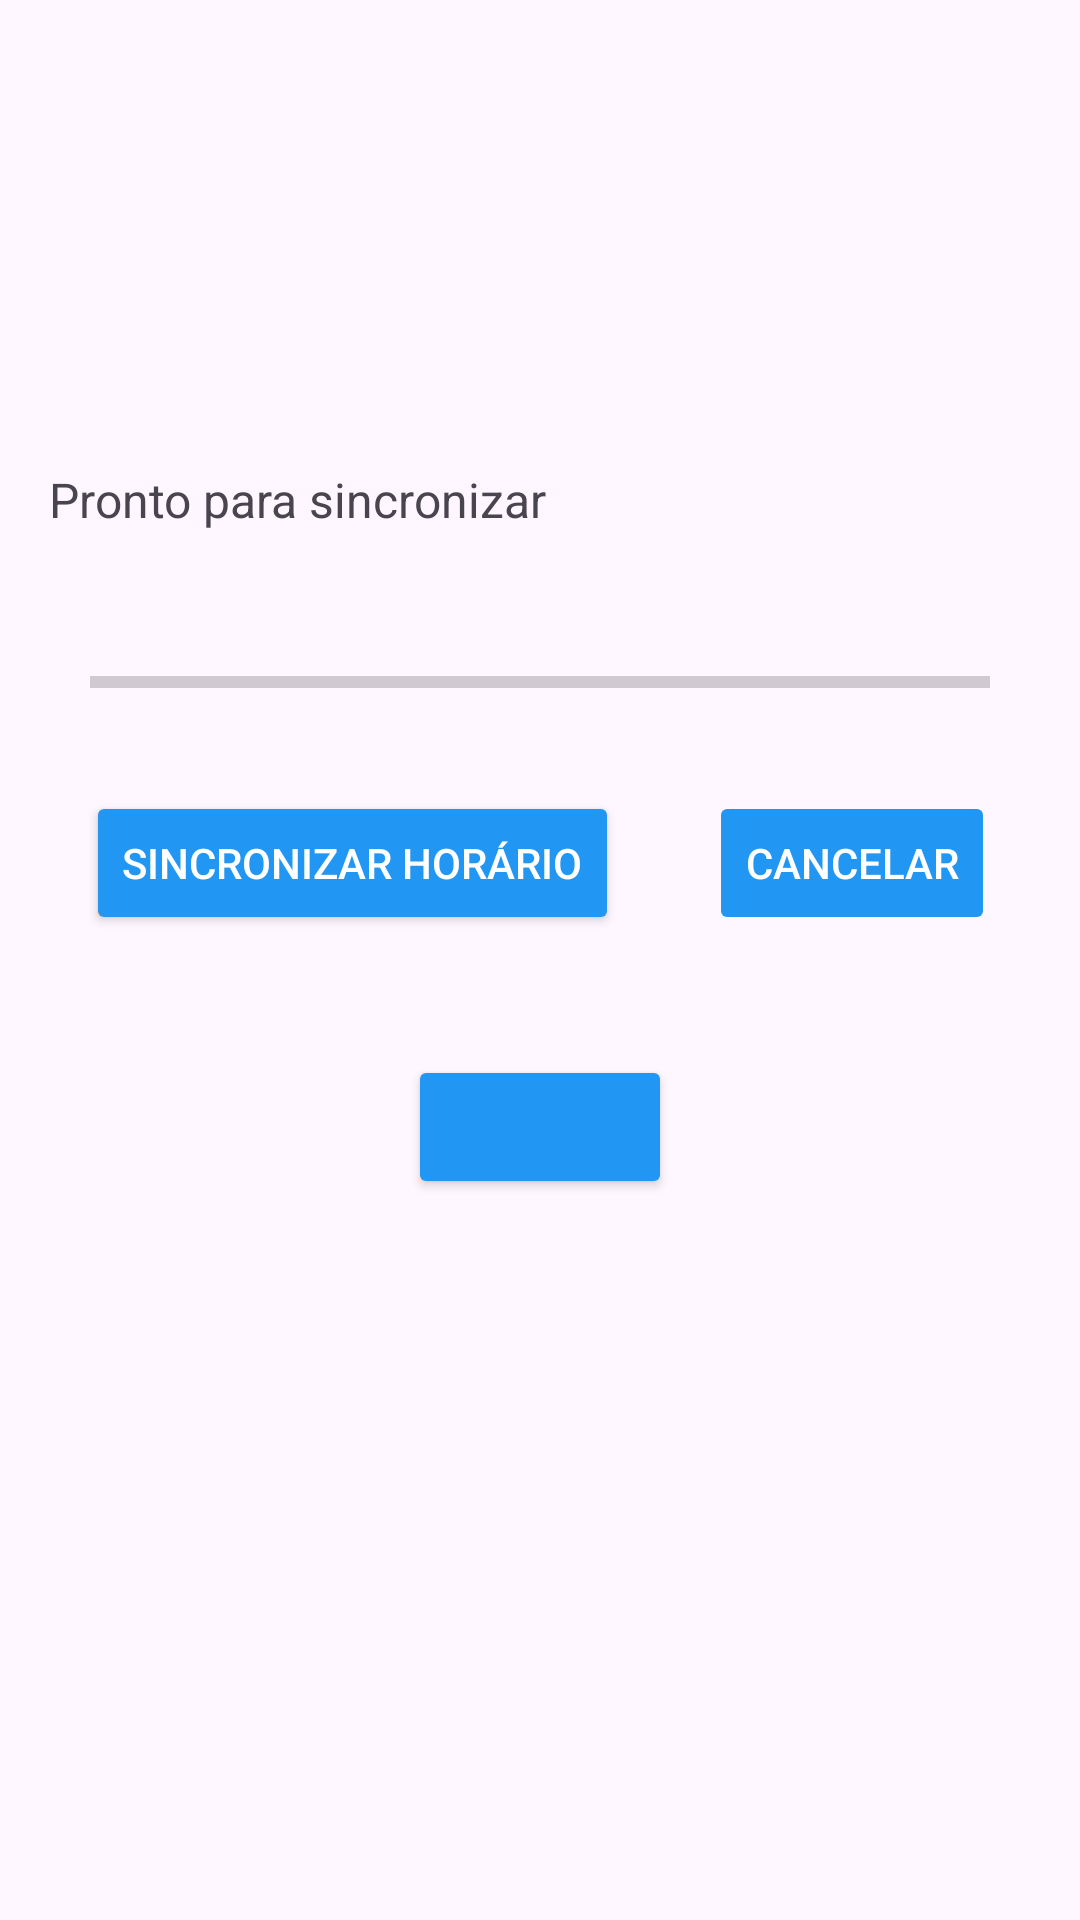

Write the Android layout XML for this screen, with the resource values it uses.
<!-- AndroidManifest.xml: application theme Theme.StudentHub1 -->
<!-- res/layout/activity_timetable.xml -->
<?xml version="1.0" encoding="utf-8"?>
<androidx.constraintlayout.widget.ConstraintLayout
    xmlns:android="http://schemas.android.com/apk/res/android"
    xmlns:tools="http://schemas.android.com/tools"
    xmlns:app="http://schemas.android.com/apk/res-auto"
    android:id="@+id/main"
    android:layout_width="match_parent"
    android:layout_height="match_parent"
    tools:context=".TimetableActivity">

    <TextView
        android:id="@+id/tvTitle"
        android:layout_width="208dp"
        android:layout_height="35dp"
        android:backgroundTint="#2196F3"
        android:textSize="24sp"
        android:textStyle="bold"
        app:layout_constraintBottom_toBottomOf="parent"
        app:layout_constraintEnd_toEndOf="parent"
        app:layout_constraintHorizontal_bias="0.157"
        app:layout_constraintStart_toStartOf="parent"
        app:layout_constraintTop_toTopOf="parent"
        app:layout_constraintVertical_bias="0.162"
        tools:text="Horário de Ana" />

    <TextView
        android:id="@+id/tvStatus"
        android:layout_width="241dp"
        android:layout_height="34dp"
        android:backgroundTint="#2196F3"
        android:text="@string/status_idle"
        android:textSize="16sp"
        app:layout_constraintBottom_toBottomOf="parent"
        app:layout_constraintEnd_toEndOf="parent"
        app:layout_constraintHorizontal_bias="0.136"
        app:layout_constraintStart_toStartOf="parent"
        app:layout_constraintTop_toBottomOf="@+id/tvTitle"
        app:layout_constraintVertical_bias="0.048" />

    <LinearLayout
        android:id="@+id/linearLayout"
        android:layout_width="wrap_content"
        android:layout_height="wrap_content"
        android:orientation="horizontal"
        app:layout_constraintBottom_toBottomOf="parent"
        app:layout_constraintEnd_toEndOf="parent"
        app:layout_constraintHorizontal_bias="0.5"
        app:layout_constraintStart_toStartOf="parent"
        app:layout_constraintTop_toBottomOf="@+id/tvStatus"
        app:layout_constraintVertical_bias="0.184">

        <Button
            android:id="@+id/btnSincronizar"
            android:layout_width="wrap_content"
            android:layout_height="wrap_content"
            android:layout_weight="1"
            android:backgroundTint="#2196F3"
            android:text="@string/btnSincronizar"
            android:textColor="#FFFFFF"
            android:textColorHighlight="#FFFFFF"
            android:textColorHint="#FFFFFF"
            android:textColorLink="#FFFFFF"
            app:strokeColor="#000000"
            app:strokeWidth="2dp" />

        <Space
            android:layout_width="30dp"
            android:layout_height="wrap_content"
            android:layout_weight="1" />

        <Button
            android:id="@+id/btnCancelar"
            android:layout_width="wrap_content"
            android:layout_height="wrap_content"
            android:layout_weight="1"
            android:backgroundTint="#2196F3"
            android:enabled="false"
            android:text="@string/btnCancelar"
            android:textColor="#FFFFFF"
            android:textColorHighlight="#FFFFFF"
            android:textColorHint="#FFFFFF"
            android:textColorLink="#FFFFFF"
            app:strokeColor="#000000"
            app:strokeWidth="2dp"
            tools:layout_editor_absoluteX="205dp"
            tools:layout_editor_absoluteY="237dp" />
    </LinearLayout>

    <LinearLayout
        android:id="@+id/linearLayout2"
        android:layout_width="wrap_content"
        android:layout_height="wrap_content"
        android:foregroundGravity="center_vertical|center|center_horizontal"
        android:gravity="center|center_horizontal"
        android:orientation="horizontal"
        app:layout_constraintBottom_toBottomOf="parent"
        app:layout_constraintEnd_toEndOf="parent"
        app:layout_constraintHorizontal_bias="0.5"
        app:layout_constraintStart_toStartOf="parent"
        app:layout_constraintTop_toBottomOf="@+id/linearLayout"
        app:layout_constraintVertical_bias="0.143">

        <Button
            android:id="@+id/btnTap"
            android:layout_width="wrap_content"
            android:layout_height="wrap_content"
            android:layout_weight="1"
            android:backgroundTint="#2196F3"
            android:textColor="#FFFFFF"
            android:textColorHighlight="#FFFFFF"
            android:textColorHint="#FFFFFF"
            android:textColorLink="#FFFFFF"
            app:strokeColor="#000000"
            app:strokeWidth="2dp"
            tools:text="Toca aqui (0)" />
    </LinearLayout>


    <ProgressBar
        android:id="@+id/progressBar"
        style="?android:attr/progressBarStyleHorizontal"
        android:layout_width="0dp"
        android:layout_height="wrap_content"
        android:backgroundTint="#2196F3"
        android:contentDescription="@string/cd_progress"
        android:max="100"
        android:paddingLeft="30dp"
        android:paddingRight="30dp"
        android:progress="0"
        app:layout_constraintBottom_toTopOf="@+id/linearLayout"
        app:layout_constraintEnd_toEndOf="parent"
        app:layout_constraintHorizontal_bias="0.311"
        app:layout_constraintStart_toStartOf="parent"
        app:layout_constraintTop_toBottomOf="@+id/tvStatus"
        app:layout_constraintVertical_bias="0.512" />

    <ScrollView
        android:layout_width="409dp"
        android:layout_height="339dp"
        android:backgroundTint="#2196F3"
        android:paddingHorizontal="35dp"
        android:paddingVertical="35dp"
        app:layout_constraintBottom_toBottomOf="parent"
        app:layout_constraintEnd_toEndOf="parent"
        app:layout_constraintStart_toStartOf="parent"
        app:layout_constraintTop_toBottomOf="@+id/linearLayout2"
        app:layout_constraintVertical_bias="1.0">

        <LinearLayout
            android:id="@+id/sessionsContainer"
            android:layout_width="match_parent"
            android:layout_height="wrap_content"
            android:orientation="vertical"></LinearLayout>
    </ScrollView>

</androidx.constraintlayout.widget.ConstraintLayout>
<!-- resources referenced by this layout -->
<resources>
  <string name="btnCancelar">Cancelar</string>
  <string name="btnSincronizar">Sincronizar horário</string>
  <string name="cd_progress">Progresso da sincronização do horário</string>
  <string name="status_idle">Pronto para sincronizar</string>
  <style name="Theme.StudentHub1" parent="Base.Theme.StudentHub1" />
  <style name="Base.Theme.StudentHub1" parent="Theme.Material3.DayNight">
          
          
      </style>
</resources>
